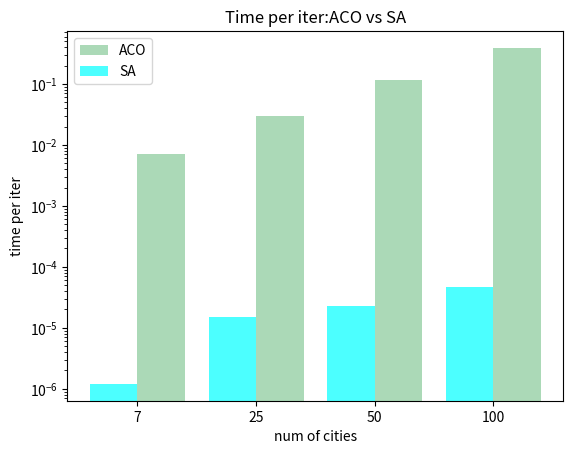

This chart was generated by the following Python code:
import matplotlib.pyplot as plt
import numpy as np

def compareTwoAlg(cities,minAlg1,minAlg2,xtitle,ytitle,alg1name,alg2name):
    xpos = np.arange(len(cities))
    plt.title("Time per iter:" + alg1name +" vs "+alg2name)
    plt.xlabel(xtitle)
    plt.ylabel(ytitle)

    plt.bar(xpos + 0.2, minAlg1, width=0.4, label=alg1name, color='#88c999', alpha=0.7)
    plt.bar(xpos - 0.2, minAlg2, width=0.4, label=alg2name, color='cyan', alpha=0.7)
    plt.xticks(xpos, cities)
    plt.yscale('log')
    plt.legend()
    plt.show()

def plot_bar():
    aco = [91.85, 783.43,  2763.08, 8343.71]
    sa = [87.64, 768.78, 2830.10, 8647.73]
    compareTwoAlg([7, 25, 50, 100], aco, sa,"num of cities", "min distance", "ACO", "SA")

def plot_time_bar():
    aco = [0.007, 0.03,  0.118, 0.39]
    ga = [0.0000012, 0.000015, 0.000023, 0.000046]
    compareTwoAlg([7, 25, 50, 100], aco, ga,"num of cities", "time per iter", "ACO", "SA")

plot_time_bar()